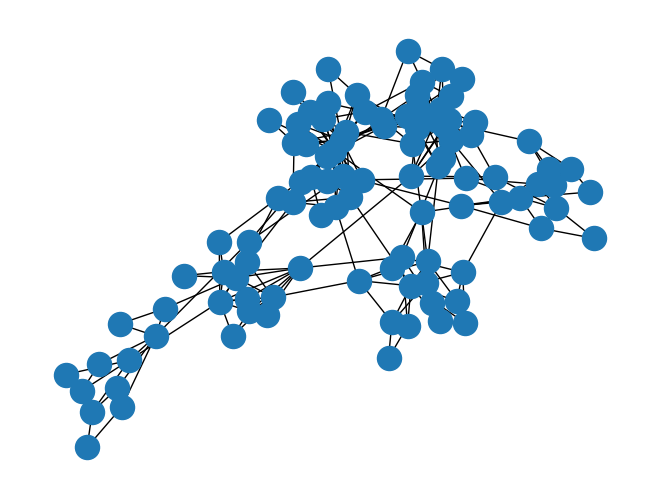

Source code (Python): (Note: this script raises an exception after producing the figure.)
import numpy as np
import networkx as nx
import matplotlib.pyplot as plt

from networkx.generators.community import LFR_benchmark_graph as LFR

# number of nodes
n = 100
# Power law exponent for the degree distribution
tau1 = 2#1.8
# Power law exponent for the size of the clusters/communities
tau2 = 1.5#1.04
# The probability of an edge crossing between communities
mu = 0.1
# The average degree
avg_degree = 5
# The maximum degree
max_degree = int(n/4)
# Maximum community size
max_community = max_degree
# Minimum community size
min_community = int(n/10)

# Generate the network with the above settings. 
g = LFR(
    n
    , tau1
    , tau2
    , mu
    , seed = 12345
    , max_degree = max_degree
    , average_degree = avg_degree
    , max_community = max_community
    , min_community = min_community
)

# Remove any self-loops.
g.remove_edges_from(nx.selfloop_edges(g))
print(nx.density(g))

# Visualize the network.
nx.draw(g)
plt.show()

# And save the adjacency matrix.
A = nx.adjacency_matrix(g)
with open("./data/LFR-NetworkX.txt", "wb") as f:
    for line in A.todense():
        np.savetxt(f, line, fmt='%.0f')
